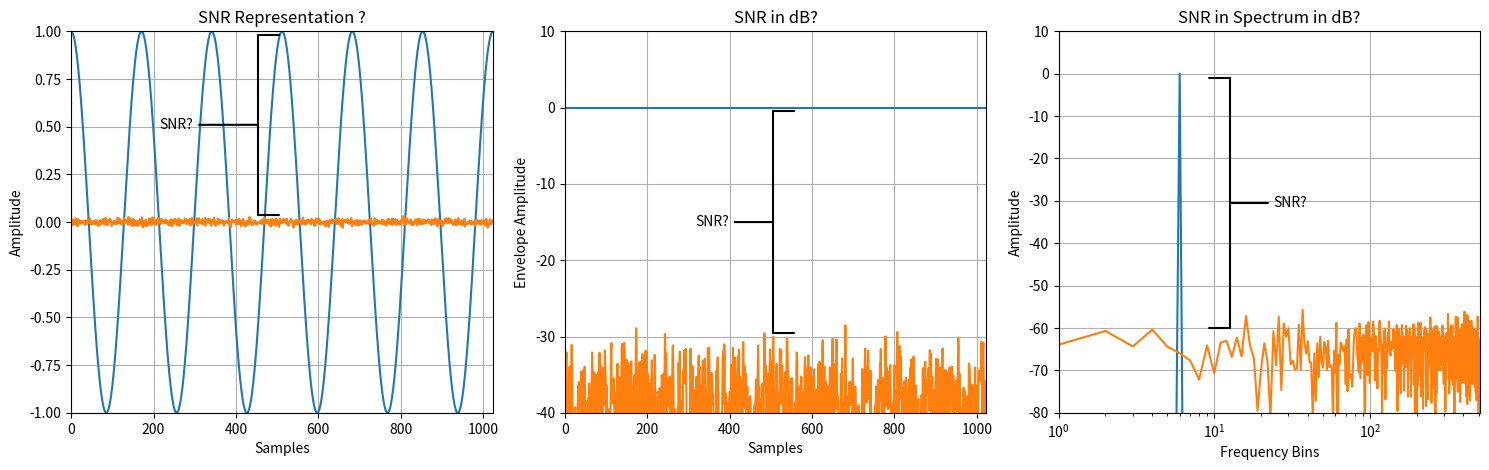

The script that saved this image:
#!/usr/bin/env python3
# -*- coding: utf-8 -*-
"""
Created on Mon Mar 23 00:43:58 2020

[redacted]
"""

import numpy as np
import scipy.signal as sg
import matplotlib.pyplot as plt


def mag2db(x):
    return 20 * np.log10(np.abs(x))

def pow2db(x):
    return 10 * np.log10(x)


N = 2**10
n = np.arange(N)
f = 6
x = np.cos(2 * np.pi * f * n / N)
y = np.random.normal(size=N) * 0.01

X = np.fft.fft(x) / len(x)
Y = np.fft.fft(y) / len(y)
X = 2 * X[0:int(len(X)/2)]
Y = 2 * Y[0:int(len(Y)/2)]
w = np.arange(N/2)

plt.figure(1, figsize=(15,4.8))
plt.clf()
plt.subplot(131)
plt.plot(n, x)
plt.plot(n, y)
plt.xlabel('Samples')
plt.ylabel('Amplitude')
plt.title('SNR Representation ?')
plt.autoscale(tight=True)
plt.grid(True)
plt.annotate('SNR?', xy=(0.45, 0.755), xytext=(0.25, 0.755), 
             xycoords='axes fraction', ha='center', va='center',
             arrowprops=dict(arrowstyle='-[, widthB=6.5, lengthB=1.5', lw=1.5))

plt.subplot(132)
plt.plot(n, mag2db(sg.hilbert(x)))
plt.plot(n, mag2db(sg.hilbert(y)))
plt.xlabel('Samples')
plt.ylabel('Envelope Amplitude')
plt.title('SNR in dB?')
plt.autoscale(tight=True)
plt.grid(True)
plt.ylim([-40, 10])
plt.annotate('SNR?', xy=(0.5, 0.5), xytext=(0.35, 0.5), 
             xycoords='axes fraction', ha='center', va='center',
             arrowprops=dict(arrowstyle='-[, widthB=8, lengthB=1.5', lw=1.5))

plt.subplot(133)
plt.semilogx(w, mag2db(X))
plt.semilogx(w, mag2db(Y))
plt.grid(True)
plt.autoscale(tight=True)
plt.ylim([-80, 10])
plt.xlabel('Frequency Bins')
plt.ylabel('Amplitude')
plt.title('SNR in Spectrum in dB?')
plt.annotate('SNR?', xy=(0.4, 0.55), xytext=(0.55, 0.55), 
             xycoords='axes fraction', ha='center', va='center',
             arrowprops=dict(arrowstyle='-[, widthB=9, lengthB=1.5', lw=1.5))

plt.tight_layout()
plt.savefig("SNR in Various forms")